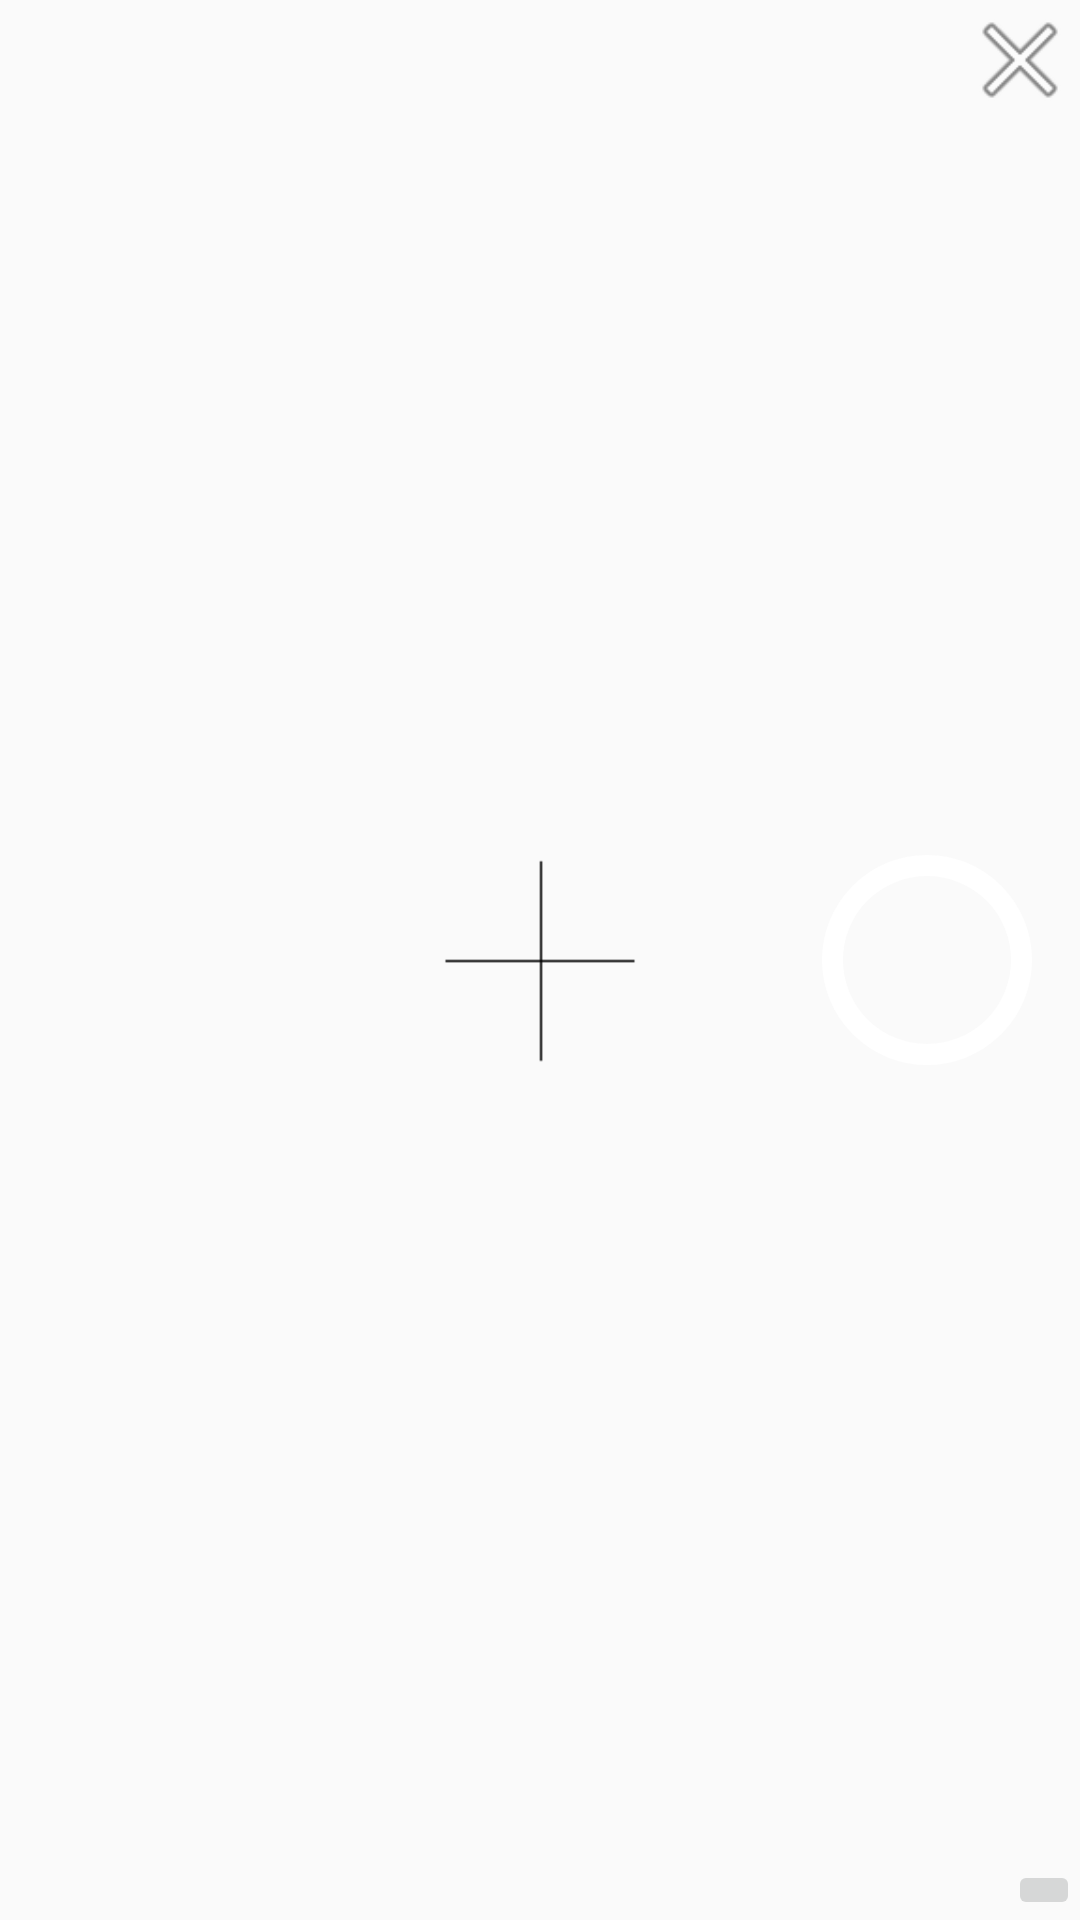

This screen was rendered from an Android layout file. Write that file and the resources it references.
<!-- AndroidManifest.xml: application theme AppTheme -->
<!-- res/layout/activity_main.xml -->
<?xml version="1.0" encoding="utf-8"?>
    <FrameLayout
xmlns:android="http://schemas.android.com/apk/res/android"
        xmlns:app="http://schemas.android.com/apk/res-auto"
        xmlns:tools="http://schemas.android.com/tools"
        android:layout_width="match_parent"
        android:layout_height="match_parent"
        android:id="@+id/root_layout"
        tools:context="com.example.vinee.measurable.MainActivity">
    <FrameLayout
        android:id="@+id/camera_view"
        android:layout_width="match_parent"
        android:layout_height="match_parent" />
        <TextView
            android:layout_width="wrap_content"
            android:layout_height="wrap_content"
            android:layout_gravity="top|center"
            android:fontFamily="sans-serif"
            android:textSize="30sp"
            android:visibility="invisible"
            android:textColor="#ffffff"
            android:id="@+id/angle"/>
        <ImageButton
            android:layout_width="wrap_content"
            android:layout_height="wrap_content"
            android:id="@+id/imgClose"
            android:layout_gravity="right|top"
            android:background="@android:drawable/ic_menu_close_clear_cancel"
            android:padding="20dp"/>
        <ImageButton
            android:id="@+id/shutter"
            android:layout_width="70dp"
            android:layout_height="70dp"
            android:layout_gravity="right|center"
            android:background="@drawable/trans"
            android:layout_margin="16dp"/>
        <ImageButton
            android:layout_width="wrap_content"
            android:layout_height="wrap_content"
            android:layout_gravity="right|bottom"
            android:src="@drawable/ic_info_black_24dp"
            android:id="@+id/info"/>

        <ImageView
            android:layout_width="70dp"
            android:layout_height="70dp"
            android:layout_gravity="center"
            android:src="@drawable/x" />
        <ImageView
            android:layout_width="match_parent"
            android:layout_height="match_parent"
            android:src="@drawable/rotate_screen"
            android:visibility="gone"
            android:id="@+id/rotate"/>


    </FrameLayout>
<!-- resources referenced by this layout -->
<resources>
  <!-- drawable trans (drawable) -->
  <?xml version="1.0" encoding="utf-8"?>
  <selector xmlns:android="http://schemas.android.com/apk/res/android">
  <item android:state_pressed="true" android:drawable="@drawable/shutter_after"/>
      <item android:drawable="@drawable/shutter"/>
  </selector>
  <!-- drawable x: png bitmap (drawable, 40238 bytes) -->
  <style name="AppTheme" parent="Theme.AppCompat.Light.NoActionBar">
          
          <item name="colorPrimary">@color/colorPrimary</item>
          <item name="colorPrimaryDark">@color/colorPrimaryDark</item>
          <item name="colorAccent">@color/colorAccent</item>
          <item name="android:windowTranslucentStatus">true</item>
          <item name="android:windowTranslucentNavigation">true</item>
      </style>
  <!-- drawable shutter_after (drawable) -->
  <?xml version="1.0" encoding="utf-8"?>
  <shape xmlns:android="http://schemas.android.com/apk/res/android"
      android:innerRadius="0dp"
      android:shape="ring"
      android:thicknessRatio="2"
      android:useLevel="false">
      <solid android:color="#ffffff" />
  
  
  </shape>
  <!-- drawable shutter (drawable) -->
  <?xml version="1.0" encoding="utf-8"?>
      <shape xmlns:android="http://schemas.android.com/apk/res/android"
          android:innerRadius="0dp"
          android:shape="ring"
          android:thicknessRatio="2"
          android:useLevel="false">
          <solid android:color="@android:color/transparent" />
          <stroke
              android:width="7dp"
              android:color="#ffffff" />
  
      </shape>
  <!-- not gathered from this repository: default colours our renderer supplied (Android Studio template values) -->
  <color name="colorPrimary">#FF6200EE</color>
  <color name="colorPrimaryDark">#FF3700B3</color>
  <color name="colorAccent">#FF03DAC5</color>
</resources>
